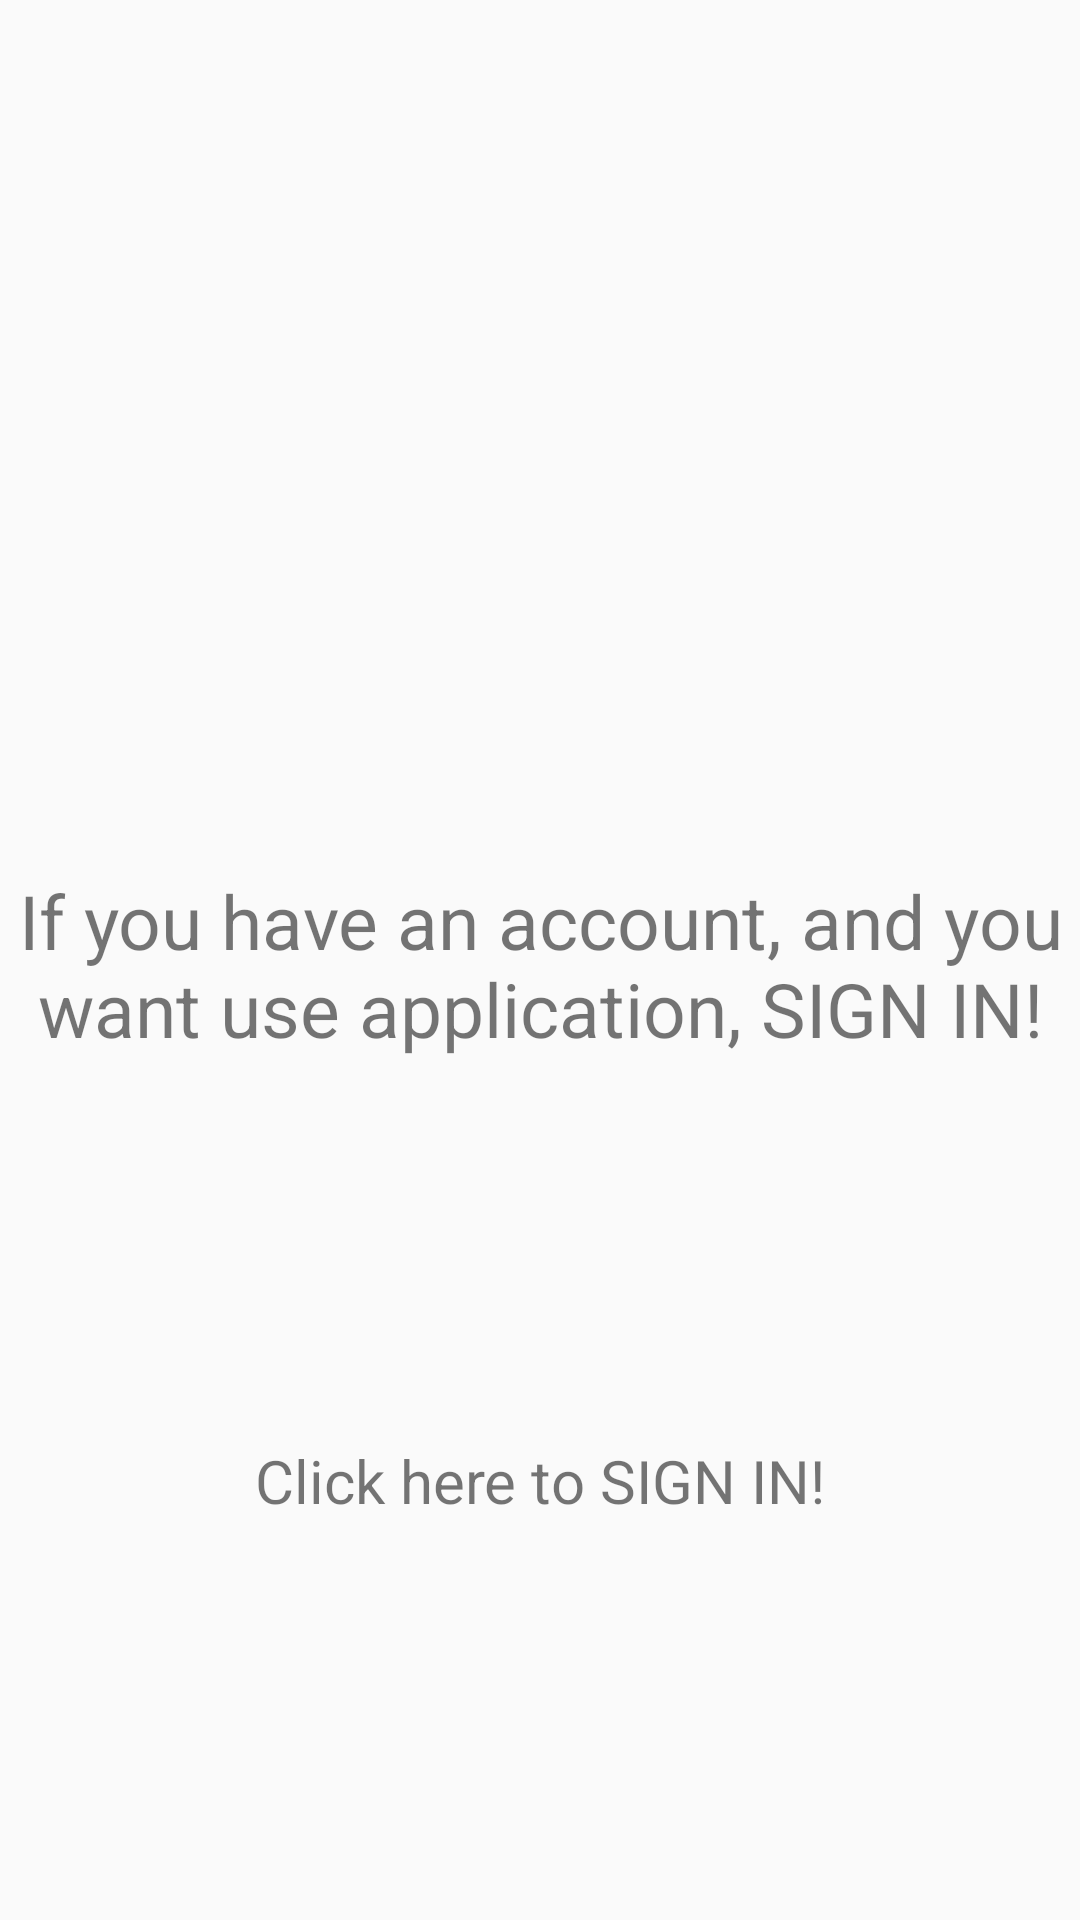

Here is an Android app screen rendered from its layout file. Give the layout XML and the strings, colors and styles it references.
<!-- AndroidManifest.xml: application theme AppTheme -->
<!-- res/layout/login_fragment.xml -->
<RelativeLayout xmlns:android="http://schemas.android.com/apk/res/android"
    android:layout_width="match_parent"
    android:layout_height="match_parent">

    <ImageView
        android:id="@+id/loginImage"
        android:layout_width="200dp"
        android:layout_height="200dp"
        android:layout_alignParentTop="true"
        android:layout_centerHorizontal="true"
        android:layout_marginTop="50dp"
        android:src="@drawable/signin" />

    <TextView
        android:id="@+id/loginText"
        android:layout_width="366dp"
        android:layout_height="141dp"
        android:layout_below="@id/loginImage"
        android:layout_alignParentBottom="true"
        android:layout_centerHorizontal="true"
        android:layout_marginTop="40dp"
        android:padding="0dp"
        android:text="@string/app_sign_in"
        android:textAlignment="center"
        android:textColor="@color/colorWhite"
        android:textSize="25sp" />

    <TextView
        android:id="@+id/showLogin"
        android:layout_width="wrap_content"
        android:layout_height="wrap_content"
        android:layout_alignParentBottom="true"
        android:layout_centerHorizontal="true"
        android:layout_marginBottom="103dp"
        android:padding="30dp"
        android:text="@string/click_here_to_sign_in"
        android:textColor="@color/colorWhite"
        android:textSize="20sp" />
</RelativeLayout>
<!-- resources referenced by this layout -->
<resources>
  <string name="app_sign_in">If you have an account, and you want use application, SIGN IN!</string>
  <string name="click_here_to_sign_in">Click here to SIGN IN!</string>
  <style name="AppTheme" parent="Theme.AppCompat.Light.NoActionBar">
          
          <item name="colorPrimary">@color/colorPrimary</item>
          <item name="colorPrimaryDark">@color/colorPrimaryDark</item>
          <item name="colorAccent">@color/colorAccent</item>
          <item name="android:textColorHint">@color/colorWhite</item>
  
      </style>
  <!-- not gathered from this repository: default colours our renderer supplied (Android Studio template values) -->
  <color name="colorPrimary">#FF6200EE</color>
  <color name="colorPrimaryDark">#FF3700B3</color>
  <color name="colorAccent">#FF03DAC5</color>
</resources>
